Run: headless pygame with SDL's dummy video driver; simulated clock (each Clock.tick advances the game by its frame time, no real sleeping); random seed 0; keys injected as events and as key.get_pressed() state; no mouse input.
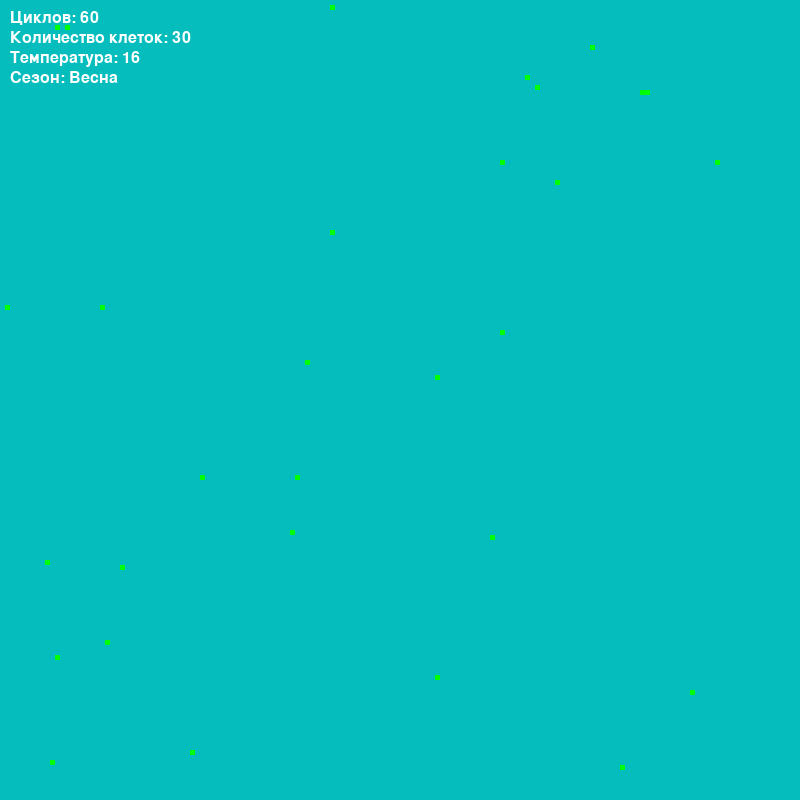
Frame 1 of 4 · flips 1–60 · no input
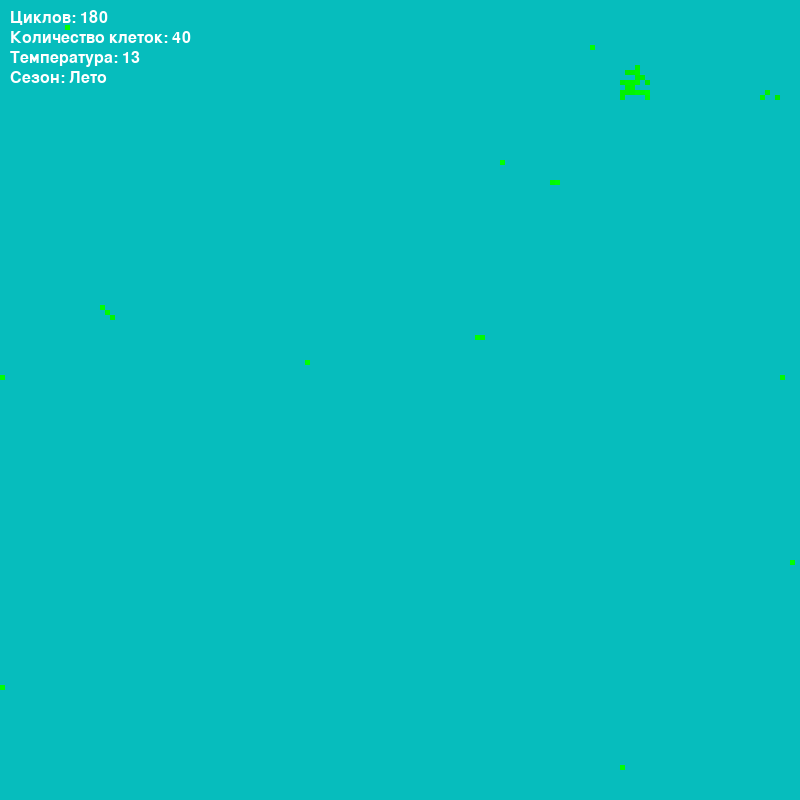
Frame 2 of 4 · flips 61–180 · tapped SPACE, RETURN · held RIGHT (→), D
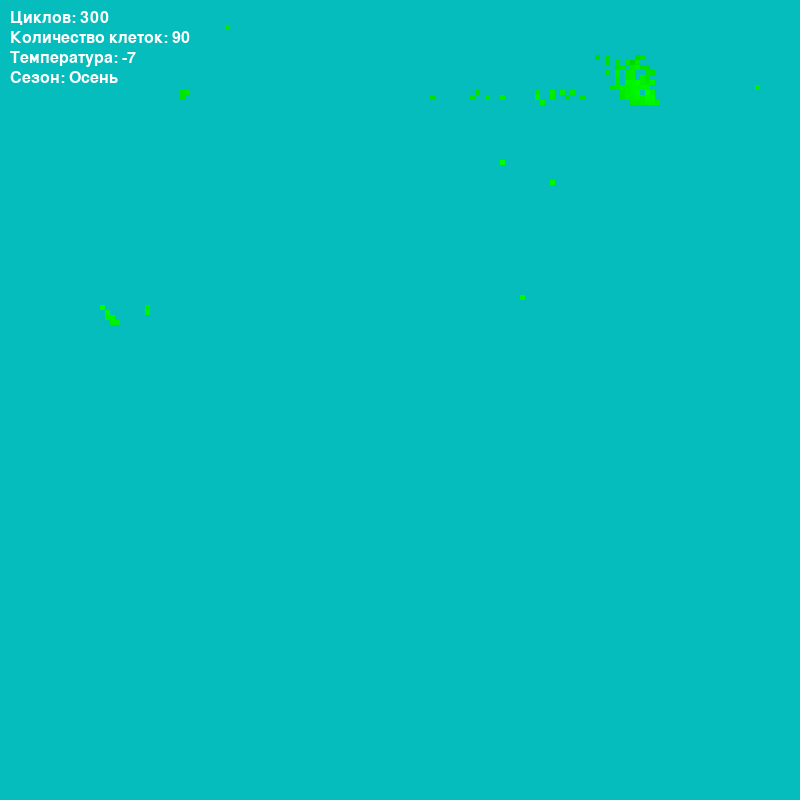
Frame 3 of 4 · flips 181–300 · held DOWN (↓), S
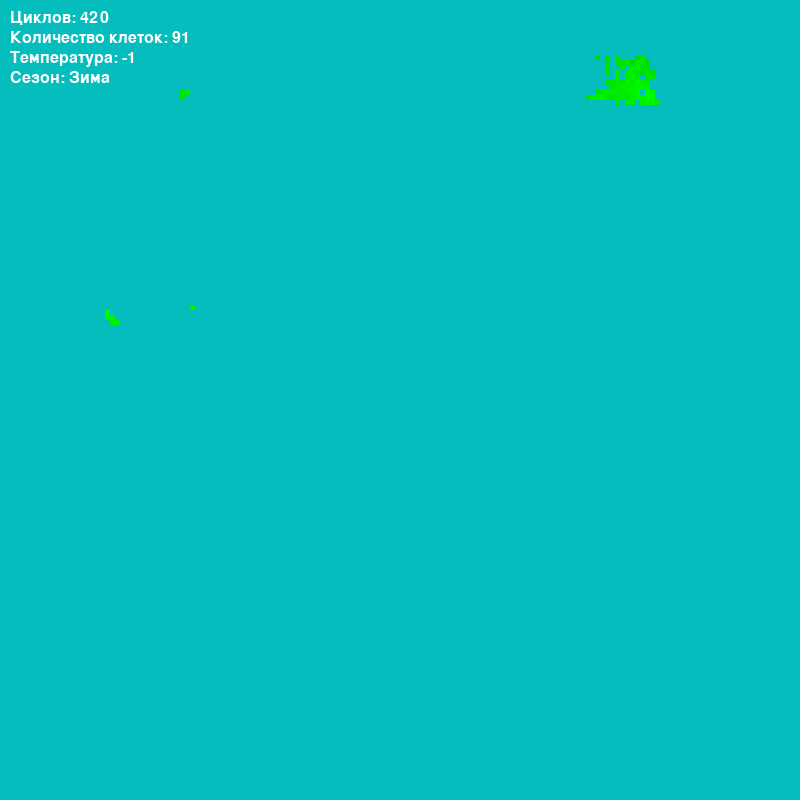
Frame 4 of 4 · flips 301–420 · held LEFT (←), A, UP (↑), W

The pygame program that drew these frames:

import pygame
import sys
import random
import math
import copy

# функция мутации
def mutate_genome(genome):
    mutation_chance = 0.05  # Шанс мутации для каждого гена
    for i in range(len(genome)):
        if random.random() < mutation_chance:
            genome[i] = random.randint(0, 63)  # Новое случайное значение гена
            
# Инициализация Pygame И его составляющих
pygame.init()
font = pygame.font.SysFont(None, 24)  # Выберите подходящий шрифт и размер

# Константы
WIDTH, HEIGHT = 800, 800
CELL_SIZE = 5 # размер клетки изменяя этот параметр меняется масштаб
GRID_SIZE_W = WIDTH // CELL_SIZE
GRID_SIZE_H = HEIGHT // CELL_SIZE
cycle_count = 0
max_temperature_change = 15  # Максимальное изменение температуры
base_temperature = 5  # Базовая температура
START_NUM_OF_CELL = 30 # Количество начальных клеток
gen_size = 64 #Размер гена

# кортеж направлений
move_actions = (
    (0, -1),  # Вверх
    (1,-1),   # Вверх и вправо
    (1, 0),  # Вправо
    (1, 1),  # Вправо и вниз
    (0, 1),  # Вниз
    (-1, 1), # Вниз и лево
    (-1, 0),  # Влево
    (-1, -1)  # Влево и вверх
)
#>>>>>>>>>>><<<<<<<<<<<

# Настройка окна
screen = pygame.display.set_mode((WIDTH, HEIGHT))
pygame.display.set_caption('Bot Simulation')

# Цвета
BKG_color = (6, 189, 189)
WHITE = (255, 255, 255)
BLACK = (0, 0, 0)
FOOD_COLOR = (133,133,133)

class Food:
    def __init__(self, world, food=0, x = 0, y = 0, color=FOOD_COLOR):
        self.world = world
        self.food = food
        self.color = color
        self.position = (x, y)
    
# Класс BotGenome, определяющий поведение и свойства бота
class BotGenome:
    def __init__(self, world, food = 500, x = 0, y = 0, color=(0, 255, 0), genome=None):
        # Инициализация генома с заданным размером
        self.world = world
        self.genome = [random.randint(0, 63) for _ in range(gen_size)] if genome is None else genome
        self.ptr = 0  # УТК (указатель текущей команды)
        self.food = food
        self.position = (x, y)
        self.color = color
    MAX_ENERGY = 1100  # Максимальный уровень энергии для бота

        # функция выполнения генома
    def execute_genome(self):
        self.food -= calculate_energy_cost(self.world.temperature, 15)
        command = self.genome[self.ptr]
        self.execute_command(command)
        # Проверка на смерть бота, если его пищи нет
        if self.food < 0:
            x, y = self.position
            self.world.world_grid[y][x] = None  # Удаление бота из сетки
        if self.food >= 1000:
            self.reproduce()

        # функция выполнений команд
    def execute_command(self, command):
        # Выполнение команды в зависимости от числа
        if command in range(10,24):
            self.photosynthesis()
        elif command in range(25,30):
            self.move()
        elif command == range(1,9):
            self.how_many_food()
        else: 
            self.move_ptr_to()
        # Здесь могут быть другие команды....
        
        # функция фотосинтеза
    def photosynthesis(self):
        self.food += int(get_light_intensity(self.position[1], self.world.cycle_count))
        
        self.food = min(self.food, self.MAX_ENERGY)  # Ограничиваем максимальное количество энергии
        self.move_ptr()
        
        # функция команды "сколько у меня еды"
    def how_many_food(self):
        food_index = (self.ptr + 1) % len(self.genome)
        next_ptr_index = (self.ptr + 2) % len(self.genome)
        next_next_ptr_index = (self.ptr + 3) % len(self.genome)
        food_genome = self.genome[food_index] * 15

        if self.food >= food_genome:
            self.ptr = (self.ptr + self.genome[next_ptr_index]) % len(self.genome)
        else:
            self.ptr = (self.ptr + self.genome[next_next_ptr_index]) % len(self.genome)

    # функция движения клетки и проверки на столкновение
    def move(self):
        # Модификация для движения бота
        move_dir_index = (self.ptr + 1) % len(self.genome)
        move_dir = self.genome[move_dir_index] % len(move_actions) # выбираем направление на основе смещения
        dx, dy = move_actions[move_dir]  # Получаем смещение

        # Обновление позиции бота
        x, y = self.position
        new_x = (x + dx) % GRID_SIZE_W
        new_y = y + dy if -1 < y + dy < GRID_SIZE_H else y

            # Проверка, свободна ли новая позиция
        if self.world.world_grid[new_y][new_x] is None:
            # Освобождаем текущую позицию
            self.world.world_grid[y][x] = None

            # Перемещаем бота на новую позицию
            self.position = (new_x, new_y)
            self.world.world_grid[new_y][new_x] = self
            # Уменьшение количества еды бота за движение
            self.food -= calculate_energy_cost(self.world.temperature, 15)  # логика расхода энергии
            
        elif isinstance(self.world.world_grid[new_y][new_x], Food):
            # Освобождаем текущую позицию
            self.world.world_grid[y][x] = None
            # Перемещаем бота на новую позицию
            self.world.world_grid[new_y][new_x] = self
            self.position = (new_x, new_y)
            # Увеличение энергии за еду (class Food)
            self.food += 100  # логика расхода энергии  

            
        dir_index = (self.ptr + 2) % len(self.genome)
        self.ptr = (self.ptr + self.genome[dir_index]) % len(self.genome)

        # функция перемещения УТК
    def move_ptr_to(self):
        # Перемещение УТК к следующей команде
        self.ptr = (self.ptr + self.genome[self.ptr]) % len(self.genome)

        # функция перемещения указателя текущей команды
    def move_ptr(self):
        # Перемещения УТК к следующей команде
        self.ptr = (self.ptr + 1) % len(self.genome)
        
        # функция деления
    def reproduce(self):
        # Получаем список свободных позиций вокруг бота
        free_positions = self.get_free_adjacent_positions()

        if not free_positions:
            x, y = self.position
            self.world.world_grid[y][x] = None # Удаление бота из сетки если Нет свободных позиций для размножения
            if random.random() < 0.2:
                self.world.world_grid[y][x] = Food(self, x=x,y=y,food=100)
            return
        # Выбираем случайную свободную позицию для нового бота
        x, y = random.choice(free_positions)

        # Копируем геном родителя
        new_genome = self.genome.copy()

        # Проводим мутацию в геноме
        mutate_genome(new_genome)

        # Создаем нового бота с мутированным геномом
        new_color = (0, max(self.color[1] - 5, 0), 0)
        new_bot = BotGenome(self.world, food=self.food // 2, x=x, y=y, color=new_color, genome=new_genome)
        self.world.world_grid[y][x] = new_bot
        self.food //= 4

        # функция получения свободного места вокруг
    def get_free_adjacent_positions(self):
        x, y = self.position
        free_positions = []
        for dx, dy in move_actions:
            nx = (x + dx) % GRID_SIZE_W
            ny = y + dy if -1 < y + dy < GRID_SIZE_H else y
            if self.world.world_grid[ny][nx] is None:
                free_positions.append((nx, ny))
        return free_positions

# >>>>>>отдельные функции<<<<<<<<<
# функция расчёта потребления энергии от температуры
def calculate_energy_cost(temperature, base_energy_cost):
    optimal_temperature = 20  # Оптимальная температура
    if temperature >= optimal_temperature:
        # Энергозатраты увеличиваются с понижением температуры ниже оптимальной
        energy_cost_multiplier = (optimal_temperature - temperature) * 0.03
    else:
        # Энергозатраты увеличиваются ещё сильнее при очень низких температурах
        energy_cost_multiplier = (optimal_temperature - temperature) * 0.05

    return base_energy_cost * energy_cost_multiplier


# функция интенсивности света
def get_light_intensity(y, cycle_count, season_length=450):
    season_phase = cycle_count / season_length % 1
    season_intensity = math.sin(season_phase * 1 * math.pi)  # Синусоидальная функция для имитации сезонов
    vertical_intensity = max(1, GRID_SIZE_H - y)  # Изначальная логика
    return vertical_intensity * (0.2 * season_intensity + 0.2)


# Функция для генерации случайной свободной позиции
def random_position(world_grid):
    x = random.randint(0, GRID_SIZE_W - 1)
    y = random.randint(0, GRID_SIZE_H - 1)
    while world_grid[y][x] is not None:
        x = random.randint(0, GRID_SIZE_W - 1)
        y = random.randint(0, GRID_SIZE_H - 1)
    return x, y

class World:
    temperature = base_temperature
    cycle_count = 0
    season = ''

    def __init__(self, screen):
        self.screen = screen
        # Инициализация двумерного массива мира
        self.world_grid = [[None for _ in range(GRID_SIZE_W)] for _ in range(GRID_SIZE_H)]
        for _ in range(START_NUM_OF_CELL):
            x, y = random_position(self.world_grid)
            bot = BotGenome(self, x=x, y=y)
            self.world_grid[y][x] = bot

    def get_current_season(self, season_length=450):
        season_phase = self.cycle_count / season_length % 1
        if 0 <= season_phase < 0.25:
            return "Весна"
        elif 0.25 <= season_phase < 0.5:
            return "Лето"
        elif 0.5 <= season_phase < 0.75:
            return "Осень"
        else:
            return "Зима"

    # Функция для обновления температуры
    def update_temperature(self):
        season_length = 450  # Длина сезонного цикла
        season_phase = (self.cycle_count % season_length) / season_length
        seasonal_temperature_variation = max_temperature_change * math.sin(
            season_phase * 2 * math.pi)  # Сезонное изменение температуры
        self.temperature = int(base_temperature + seasonal_temperature_variation)

    def update(self):
        
        self.update_temperature()  # Обновляем температуру
        self.season = self.get_current_season()  # Обновляем сезон
        # Обновление состояния каждого бота
        for y in range(GRID_SIZE_H):
            for x in range(GRID_SIZE_W):
                obj = self.world_grid[y][x]
                if isinstance(obj, BotGenome):
                    obj.execute_genome()
        self.cycle_count += 1

    # Функция отрисовки бота
    def draw_bot(self, bot):
        x, y = bot.position
        rect = pygame.Rect(x * CELL_SIZE, y * CELL_SIZE, CELL_SIZE, CELL_SIZE)
        pygame.draw.rect(self.screen, bot.color, rect)

    # функция подсчета циклов
    def draw_cycle_count(self):
        text = font.render(f'Циклов: {self.cycle_count}', True, WHITE)
        self.screen.blit(text, (10, 10))  # Размещение текста в левом верхнем углу

    # функция подсчета температуры
    def draw_temp_count(self):
        text = font.render(f'Темпeратура: {self.temperature}', True, WHITE)
        self.screen.blit(text, (10, 50))  # Размещение текста в левом верхнем углу

    def draw_bot_count(self, count):
        count_text = font.render(f'Количество клеток: {count}', True, WHITE)
        self.screen.blit(count_text, (10, 30))  # Меняйте положение текста при необходимости

    # функция получения сезона
    def draw_season_info(self):
        season_text = font.render(f'Сезон: {self.season}', True, WHITE)
        self.screen.blit(season_text, (10, 70))  # Поместите текст в нужное место на экране

    def draw(self):
        # Отрисовка ботов
        count_of_bots = 0
        for y in range(GRID_SIZE_H):
            for x in range(GRID_SIZE_W):
                obj = self.world_grid[y][x]
                if isinstance(obj, BotGenome):
                    self.draw_bot(obj)
                    count_of_bots += 1
                elif isinstance(obj, Food):
                    self.draw_bot(obj)

        self.draw_cycle_count()
        self.draw_bot_count(count_of_bots)
        self.draw_temp_count()
        self.draw_season_info()


class App:
    def __init__(self):
        self.run = True
        self.screen = pygame.display.set_mode((WIDTH, HEIGHT))
        pygame.display.set_caption('Bot Simulation')
        self.world = World(self.screen)
        

    def event(self):
        for event in pygame.event.get():
            if event.type == pygame.QUIT:
                self.run = False

    def update(self):
        self.world.update()

    def draw(self):
        # Обновление дисплея
        self.screen.fill(BKG_color)

        self.world.draw()

        pygame.display.flip()

    def loop(self):
        while self.run:
            self.event()
            self.update()
            self.draw()

            # print(f'Цикл номер: {self.world.cycle_count}')
            # pygame.time.delay(100)  # Задержка в 100 миллисекунд
        pygame.quit()


if __name__ == '__main__':
    app = App()
    app.loop()
